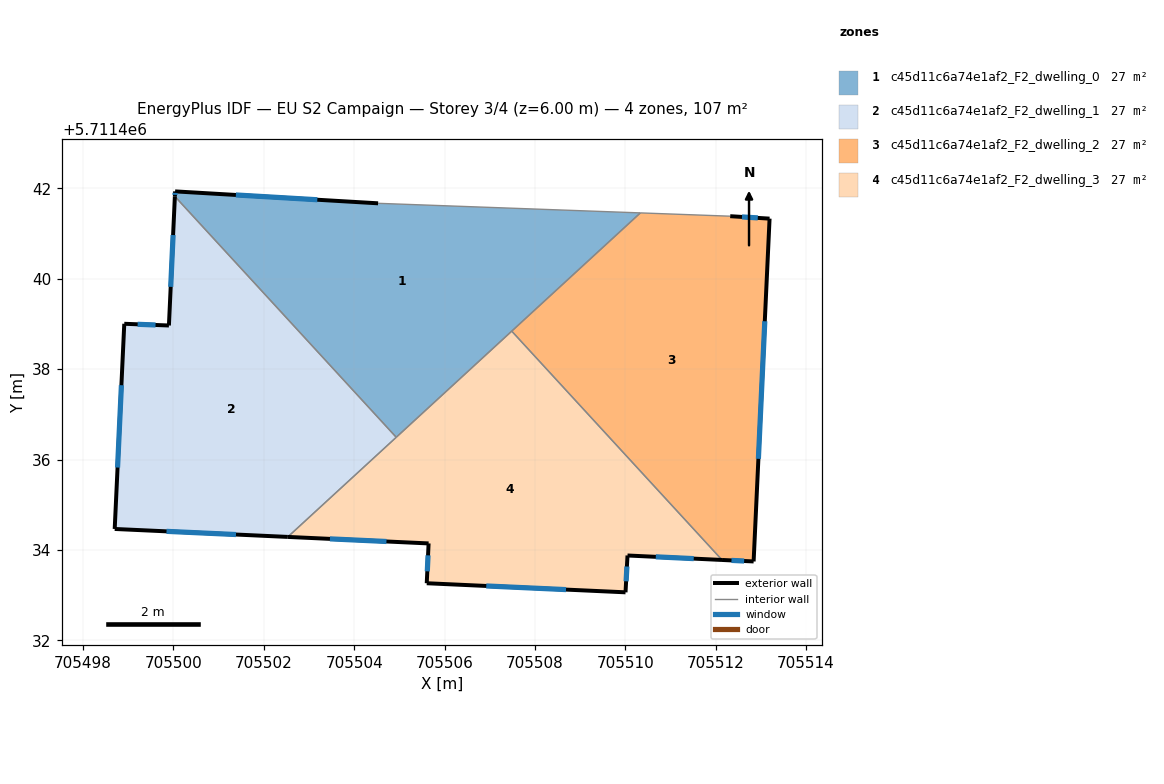
=== STOREY PLAN SPEC (per zone: floor XY polygon, exterior-wall plan segments, windows/doors) ===
zone 1: c45d11c6a74e1af2_F2_dwelling_0  (26.8 m²)
  floor: (705510.33, 5711441.46) (705504.53, 5711441.67) (705500.04, 5711441.93) (705500.03, 5711441.82) (705504.93, 5711436.49)
  exterior wall: (705500.04, 5711441.93) – (705504.53, 5711441.67)  [4.5 m]
    window: (705501.38, 5711441.86) – (705503.18, 5711441.75)  [2.2 m²]
  exterior wall: (705500.03, 5711441.82) – (705500.04, 5711441.93)  [0.1 m]
    window: (705500.03, 5711441.86) – (705500.03, 5711441.90)  [0.1 m²]
  interior walls: 4
zone 2: c45d11c6a74e1af2_F2_dwelling_1  (26.8 m²)
  floor: (705504.93, 5711436.49) (705500.03, 5711441.82) (705499.90, 5711438.97) (705498.91, 5711439.00) (705498.70, 5711434.46) (705502.53, 5711434.29)
  exterior wall: (705498.91, 5711439.00) – (705499.90, 5711438.97)  [1.0 m]
    window: (705499.21, 5711438.99) – (705499.60, 5711438.98)  [0.5 m²]
  exterior wall: (705499.90, 5711438.97) – (705500.03, 5711441.82)  [2.9 m]
    window: (705499.94, 5711439.82) – (705499.99, 5711440.97)  [1.4 m²]
  exterior wall: (705502.53, 5711434.29) – (705498.70, 5711434.46)  [3.8 m]
    window: (705501.38, 5711434.34) – (705499.85, 5711434.41)  [1.9 m²]
  exterior wall: (705498.70, 5711434.46) – (705498.91, 5711439.00)  [4.5 m]
    window: (705498.76, 5711435.82) – (705498.85, 5711437.65)  [2.2 m²]
  interior walls: 2
zone 3: c45d11c6a74e1af2_F2_dwelling_2  (26.8 m²)
  floor: (705512.84, 5711433.75) (705513.19, 5711441.33) (705512.32, 5711441.39) (705510.33, 5711441.46) (705507.49, 5711438.84) (705512.14, 5711433.78)
  exterior wall: (705512.32, 5711441.39) – (705513.19, 5711441.33)  [0.9 m]
    window: (705512.58, 5711441.37) – (705512.93, 5711441.35)  [0.4 m²]
  exterior wall: (705513.19, 5711441.33) – (705512.84, 5711433.75)  [7.6 m]
    window: (705513.09, 5711439.06) – (705512.94, 5711436.02)  [3.7 m²]
  exterior wall: (705512.84, 5711433.75) – (705512.14, 5711433.78)  [0.7 m]
    window: (705512.63, 5711433.75) – (705512.35, 5711433.77)  [0.3 m²]
  interior walls: 3
zone 4: c45d11c6a74e1af2_F2_dwelling_3  (26.8 m²)
  floor: (705512.14, 5711433.78) (705507.49, 5711438.84) (705502.53, 5711434.29) (705505.65, 5711434.14) (705505.60, 5711433.26) (705510.00, 5711433.06) (705510.05, 5711433.88)
  exterior wall: (705505.60, 5711433.26) – (705505.65, 5711434.14)  [0.9 m]
    window: (705505.62, 5711433.53) – (705505.63, 5711433.88)  [0.4 m²]
  exterior wall: (705505.65, 5711434.14) – (705502.53, 5711434.29)  [3.1 m]
    window: (705504.71, 5711434.19) – (705503.46, 5711434.24)  [1.5 m²]
  exterior wall: (705512.14, 5711433.78) – (705510.05, 5711433.88)  [2.1 m]
    window: (705511.51, 5711433.81) – (705510.67, 5711433.85)  [1.0 m²]
  exterior wall: (705510.05, 5711433.88) – (705510.00, 5711433.06)  [0.8 m]
    window: (705510.03, 5711433.63) – (705510.02, 5711433.31)  [0.4 m²]
  exterior wall: (705510.00, 5711433.06) – (705505.60, 5711433.26)  [4.4 m]
    window: (705508.69, 5711433.12) – (705506.92, 5711433.20)  [2.1 m²]
  interior walls: 3

=== DERIVED (storey summary) ===
Building: EU S2 Campaign
Storey: 3 of 4  (floor level z = 6.00 m)
Storey gross floor area: 107.4 m²
Zones on this storey: 4
  - c45d11c6a74e1af2_F2_dwelling_0: floor 26.8 m²; exterior wall 4.6 m (13.8 m²); 2 window(s) 2.2 m²; WWR 16.1%
  - c45d11c6a74e1af2_F2_dwelling_1: floor 26.8 m²; exterior wall 12.2 m (36.7 m²); 4 window(s) 5.9 m²; WWR 16.1%
  - c45d11c6a74e1af2_F2_dwelling_2: floor 26.8 m²; exterior wall 9.2 m (27.5 m²); 3 window(s) 4.4 m²; WWR 16.1%
  - c45d11c6a74e1af2_F2_dwelling_3: floor 26.8 m²; exterior wall 11.3 m (33.9 m²); 5 window(s) 5.5 m²; WWR 16.1%
Zone adjacency (shared interzone walls):
  - c45d11c6a74e1af2_F2_dwelling_0 ↔ c45d11c6a74e1af2_F2_dwelling_1
  - c45d11c6a74e1af2_F2_dwelling_0 ↔ c45d11c6a74e1af2_F2_dwelling_2
  - c45d11c6a74e1af2_F2_dwelling_0 ↔ c45d11c6a74e1af2_F2_dwelling_3
  - c45d11c6a74e1af2_F2_dwelling_1 ↔ c45d11c6a74e1af2_F2_dwelling_3
  - c45d11c6a74e1af2_F2_dwelling_2 ↔ c45d11c6a74e1af2_F2_dwelling_3